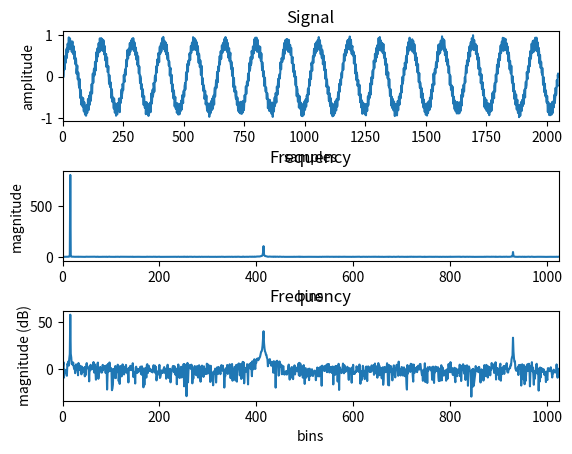

Python code for this plot:
#*******************************************************************************
# pyplot.py
#
# Zac Hester <zac.hester@gmail.com>
# 2012-07-31
#
# Plot/analysis example using numpy and matplotlib
#
#*******************************************************************************


import  math
import  matplotlib
import  matplotlib.pyplot           as pyplot
import  numpy
import  numpy.fft                   as fft
import  numpy.random                as random


def main( argv ):
    """ script entry point """

    # Number of samples to generate.
    num_samples    = 2048

    # Generate some noise to distort the data.
    noise_strength = 0.05
    noise          = random.uniform( ( -1.0 * noise_strength ),
                                     (  1.0 * noise_strength ),
                                     num_samples )

    # Set the cycle frequencies of three sinusoids.
    cycle_a        = 16.000 * 2.0 * 3.14159 / float( num_samples - 1 )
    cycle_b        = 414.51 * 2.0 * 3.14159 / float( num_samples - 1 )
    cycle_c        = 1117.3 * 2.0 * 3.14159 / float( num_samples - 1 )

    # Set the amplitude of three sinusoids.
    amp_a          = 1.000
    amp_b          = 0.150
    amp_c          = 0.062

    # Determine the maximum envelope of the combined signals.
    max_amp        = amp_a + amp_b + amp_c + noise_strength

    # Create a buffer for the generated data.
    data           = []

    # Synthesize some natural-looking oscillating samples.
    for i in range( num_samples ):

        # Compute a magnitude for the current sample.
        sample = ( amp_a * math.sin( float( i ) * cycle_a ) ) \
               + ( amp_b * math.sin( float( i ) * cycle_b ) ) \
               + ( amp_c * math.sin( float( i ) * cycle_c ) ) \
               + noise[ i ]

        # Normalize the magnitude to unitize the sample set.
        sample /= max_amp

        # Add the sample to the buffer.
        data.append( sample )

    # Compute the FFT.
    fft_data = fft.fft( data )

    # Compute magnitudes for lower-half of spectrum.
    mags = numpy.absolute( fft_data[ : ( num_samples >> 1 ) ] )

    # Convert frequency data to log scale.
    mags_db = [ 20 * numpy.log10( mag ) for mag in mags ]

    # Add some "height" space to allow both subplots to display titles.
    pyplot.subplots_adjust( hspace = 0.55 )

    # Plot the signal amplitude per sample.
    pyplot.subplot( 3, 1, 1 )
    pyplot.plot( data )
    pyplot.xlim( ( 0, num_samples ) )
    pyplot.title( 'Signal' )
    pyplot.xlabel( 'samples' )
    pyplot.ylabel( 'amplitude' )

    # Plot the frequency magnitude per bin.
    pyplot.subplot( 3, 1, 2 )
    pyplot.plot( mags )
    pyplot.xlim( ( 0, num_samples >> 1 ) )
    pyplot.title( 'Frequency' )
    pyplot.xlabel( 'bins' )
    pyplot.ylabel( 'magnitude' )

    # Plot the frequency magnitude (dB) per bin.
    pyplot.subplot( 3, 1, 3 )
    pyplot.plot( mags_db )
    pyplot.xlim( ( 0, num_samples >> 1 ) )
    pyplot.title( 'Frequency' )
    pyplot.xlabel( 'bins' )
    pyplot.ylabel( 'magnitude (dB)' )

    # Check for a user-specified image file.
    if len( argv ) > 1:
        filename = argv[ 1 ]
    else:
        filename = 'pyplot.png'

    # Save the plots to an image file.
    pyplot.savefig( filename, dpi = 90 )


if __name__ == "__main__":
    import sys
    sys.exit( main( sys.argv ) )
